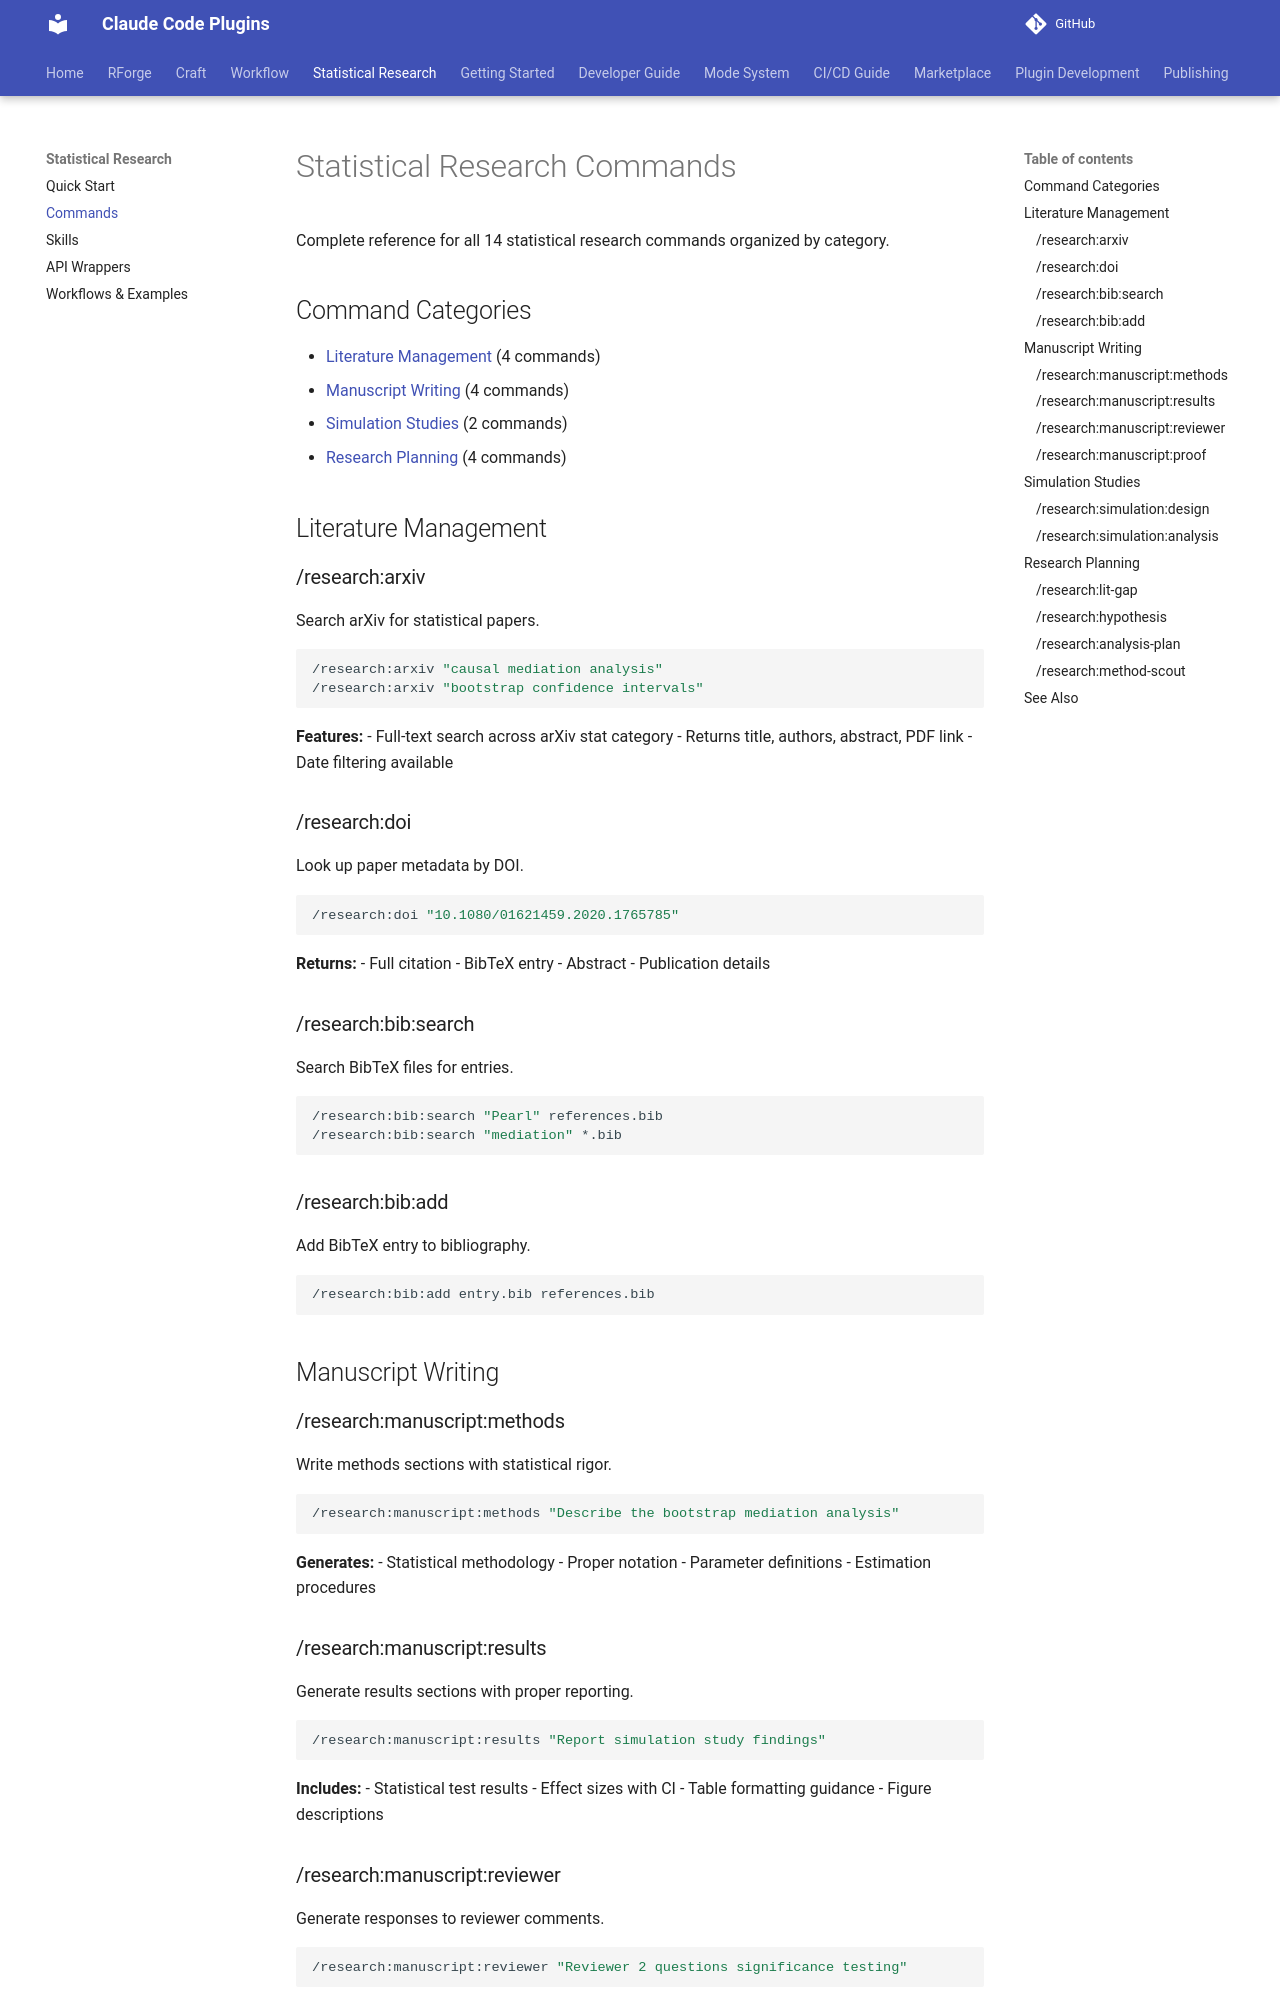

repository: Data-Wise/claude-plugins · page: statistical-research/commands/index.html · generator: mkdocs

# Statistical Research Commands

Complete reference for all 14 statistical research commands organized by category.

## Command Categories

- [Literature Management](#literature-management) (4 commands)
- [Manuscript Writing](#manuscript-writing) (4 commands)
- [Simulation Studies](#simulation-studies) (2 commands)
- [Research Planning](#research-planning) (4 commands)

## Literature Management

### /research:arxiv
Search arXiv for statistical papers.

```bash
/research:arxiv "causal mediation analysis"
/research:arxiv "bootstrap confidence intervals"
```

**Features:**
- Full-text search across arXiv stat category
- Returns title, authors, abstract, PDF link
- Date filtering available

### /research:doi
Look up paper metadata by DOI.

```bash
/research:doi "10.1080/01621459.2020.1765785"
```

**Returns:**
- Full citation
- BibTeX entry
- Abstract
- Publication details

### /research:bib:search
Search BibTeX files for entries.

```bash
/research:bib:search "Pearl" references.bib
/research:bib:search "mediation" *.bib
```

### /research:bib:add
Add BibTeX entry to bibliography.

```bash
/research:bib:add entry.bib references.bib
```

## Manuscript Writing

### /research:manuscript:methods
Write methods sections with statistical rigor.

```bash
/research:manuscript:methods "Describe the bootstrap mediation analysis"
```

**Generates:**
- Statistical methodology
- Proper notation
- Parameter definitions
- Estimation procedures

### /research:manuscript:results
Generate results sections with proper reporting.

```bash
/research:manuscript:results "Report simulation study findings"
```

**Includes:**
- Statistical test results
- Effect sizes with CI
- Table formatting guidance
- Figure descriptions
